The GitHub repository martinsaxa/jute-disease-dataset contains a labelled image folder "dataset" with 5 categories: dieback, fresh, holed, mosaic, stem soft rot. Examples follow, each with its label.

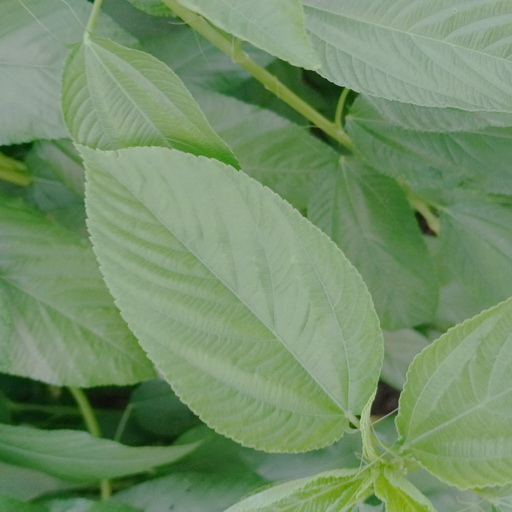
Label: fresh

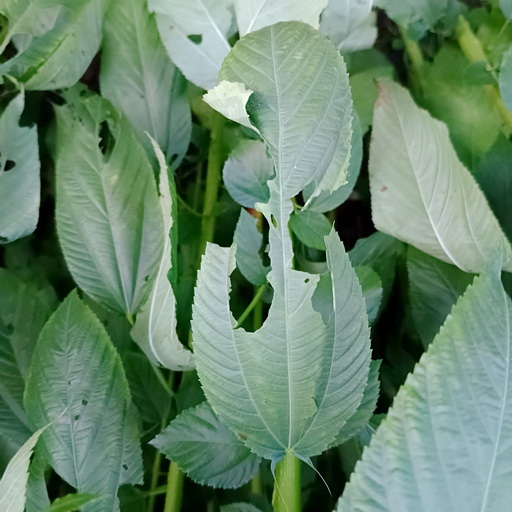
Label: holed

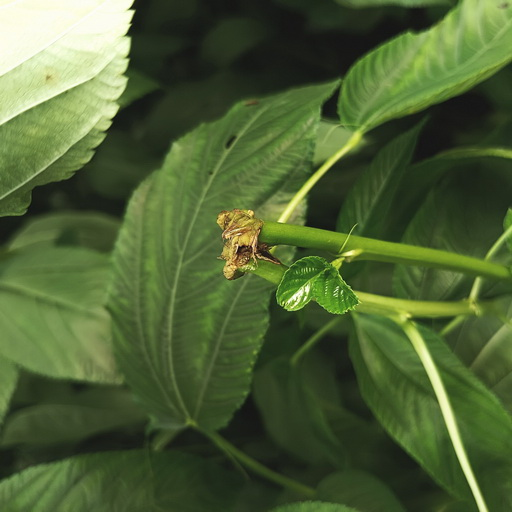
Label: stem soft rot

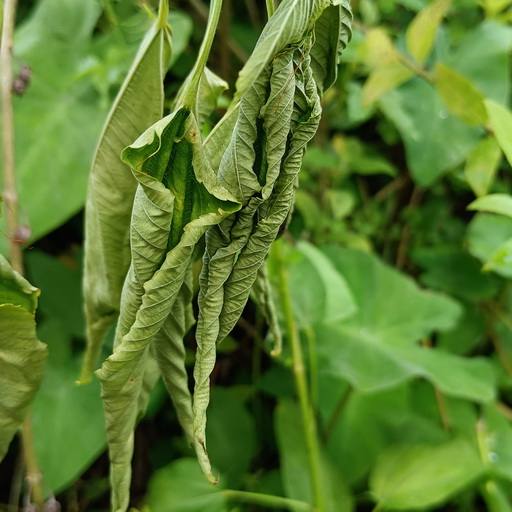
Label: dieback

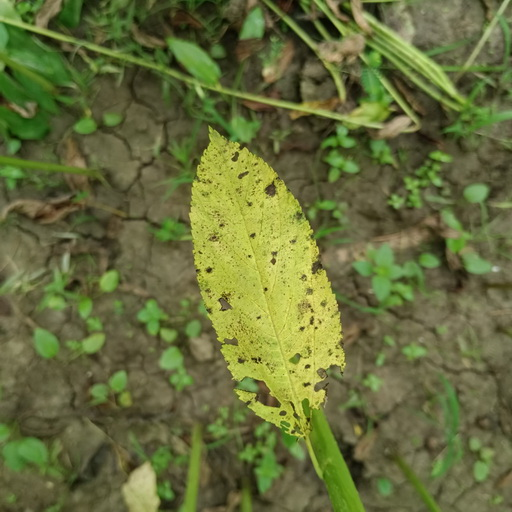
Label: mosaic

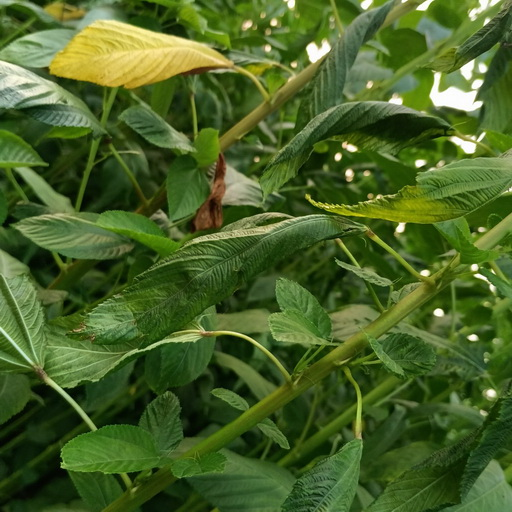
Label: stem soft rot
